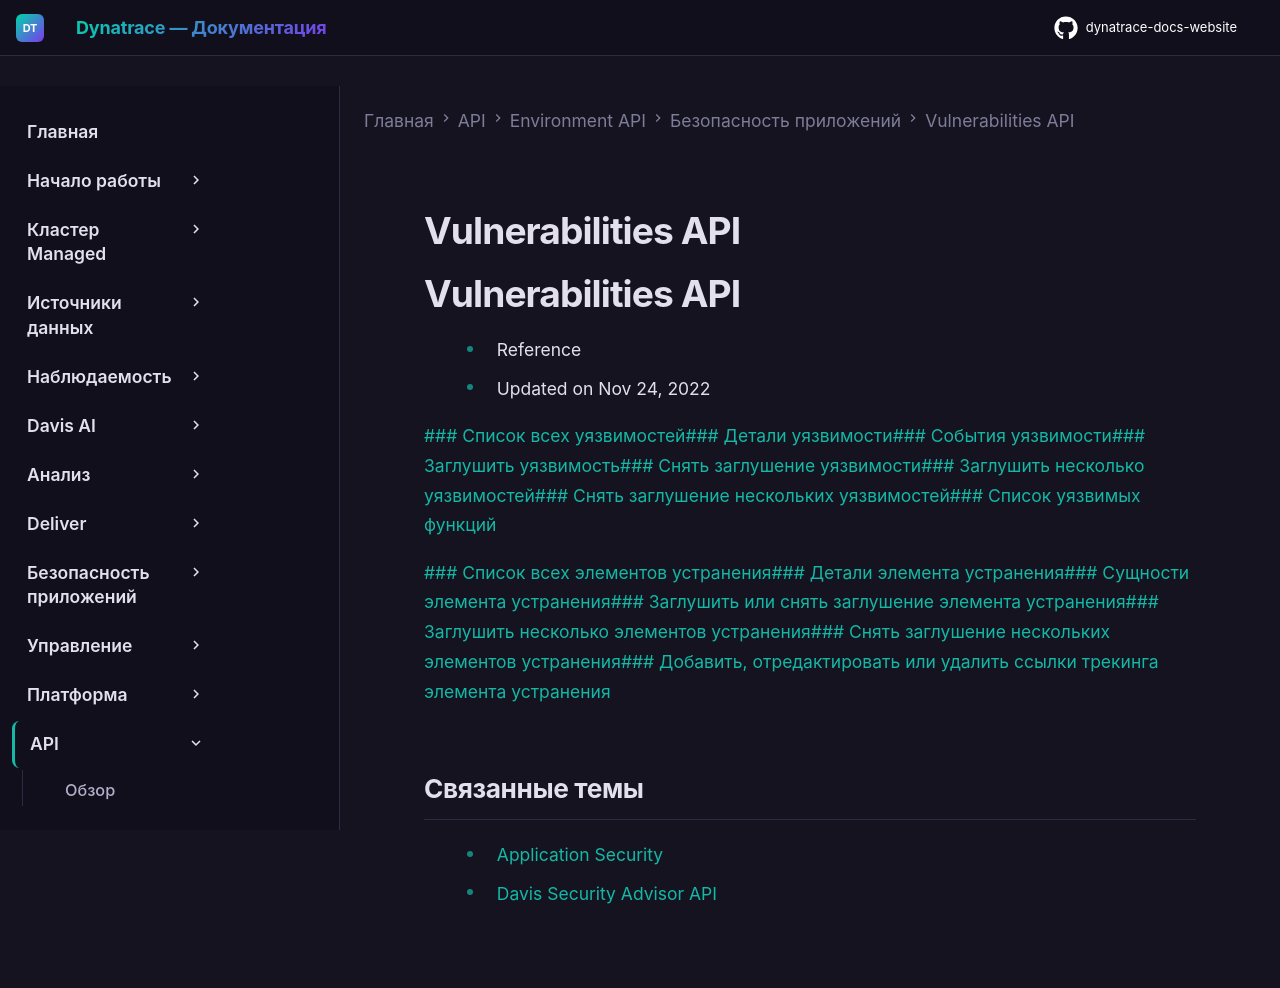

repository: Yerkebulan-Ardabayev/dynatrace-docs-website · page: managed-ru/dynatrace-api/environment-api/application-security/vulnerabilities/index.html · generator: mkdocs

---
title: Vulnerabilities API
source: https://docs.dynatrace.com/managed/dynatrace-api/environment-api/application-security/vulnerabilities
scraped: 2026-05-12T11:12:36.017977
---

# Vulnerabilities API

# Vulnerabilities API

* Reference
* Updated on Nov 24, 2022

[### Список всех уязвимостей](/managed/dynatrace-api/environment-api/application-security/vulnerabilities/get-vulnerabilities "Просмотрите список уязвимостей через Dynatrace API.")[### Детали уязвимости](/managed/dynatrace-api/environment-api/application-security/vulnerabilities/get-vulnerability-details "Просмотрите детали уязвимости через Dynatrace API.")[### События уязвимости](/managed/dynatrace-api/environment-api/application-security/vulnerabilities/get-vulnerability-events "Просмотрите список событий уязвимости через Dynatrace API.")[### Заглушить уязвимость](/managed/dynatrace-api/environment-api/application-security/vulnerabilities/post-mute-vulnerability "Заглушите уязвимость через Dynatrace API.")[### Снять заглушение уязвимости](/managed/dynatrace-api/environment-api/application-security/vulnerabilities/post-unmute-vulnerability "Снимите заглушение уязвимости через Dynatrace API.")[### Заглушить несколько уязвимостей](/managed/dynatrace-api/environment-api/application-security/vulnerabilities/post-mute-vulnerabilities "Заглушите несколько уязвимостей через Dynatrace API.")[### Снять заглушение нескольких уязвимостей](/managed/dynatrace-api/environment-api/application-security/vulnerabilities/post-problems-unmute "Снимите заглушение нескольких уязвимостей через Dynatrace API.")[### Список уязвимых функций](/managed/dynatrace-api/environment-api/application-security/vulnerabilities/get-vulnerable-functions "Просмотрите уязвимые функции уязвимости через Dynatrace API.")

[### Список всех элементов устранения](/managed/dynatrace-api/environment-api/application-security/vulnerabilities/get-remediation-items "Просмотрите список элементов устранения уязвимости через Dynatrace API.")[### Детали элемента устранения](/managed/dynatrace-api/environment-api/application-security/vulnerabilities/get-remediation-item-details "Просмотрите детали элемента устранения через Dynatrace API.")[### Сущности элемента устранения](/managed/dynatrace-api/environment-api/application-security/vulnerabilities/get-remediation-item-entities "Просмотрите сущности элемента устранения через Dynatrace API.")[### Заглушить или снять заглушение элемента устранения](/managed/dynatrace-api/environment-api/application-security/vulnerabilities/put-remediation-items "Установите статус заглушения элемента устранения через Dynatrace API.")[### Заглушить несколько элементов устранения](/managed/dynatrace-api/environment-api/application-security/vulnerabilities/post-remediation-items-mute "Заглушите несколько элементов устранения через Dynatrace API.")[### Снять заглушение нескольких элементов устранения](/managed/dynatrace-api/environment-api/application-security/vulnerabilities/post-remediation-items-unmute "Снимите заглушение нескольких элементов устранения через Dynatrace API.")[### Добавить, отредактировать или удалить ссылки трекинга элемента устранения](/managed/dynatrace-api/environment-api/application-security/vulnerabilities/post-remediation-item-tracking-link "Добавьте, отредактируйте или удалите ссылки трекинга элементов устранения через Dynatrace API.")

## Связанные темы

* [Application Security](/managed/secure/application-security "Доступ к функциям Dynatrace Application Security.")
* [Davis Security Advisor API](/managed/dynatrace-api/environment-api/application-security/davis-security-advice "Просмотрите рекомендации Davis Security Advisor через Dynatrace API.")
